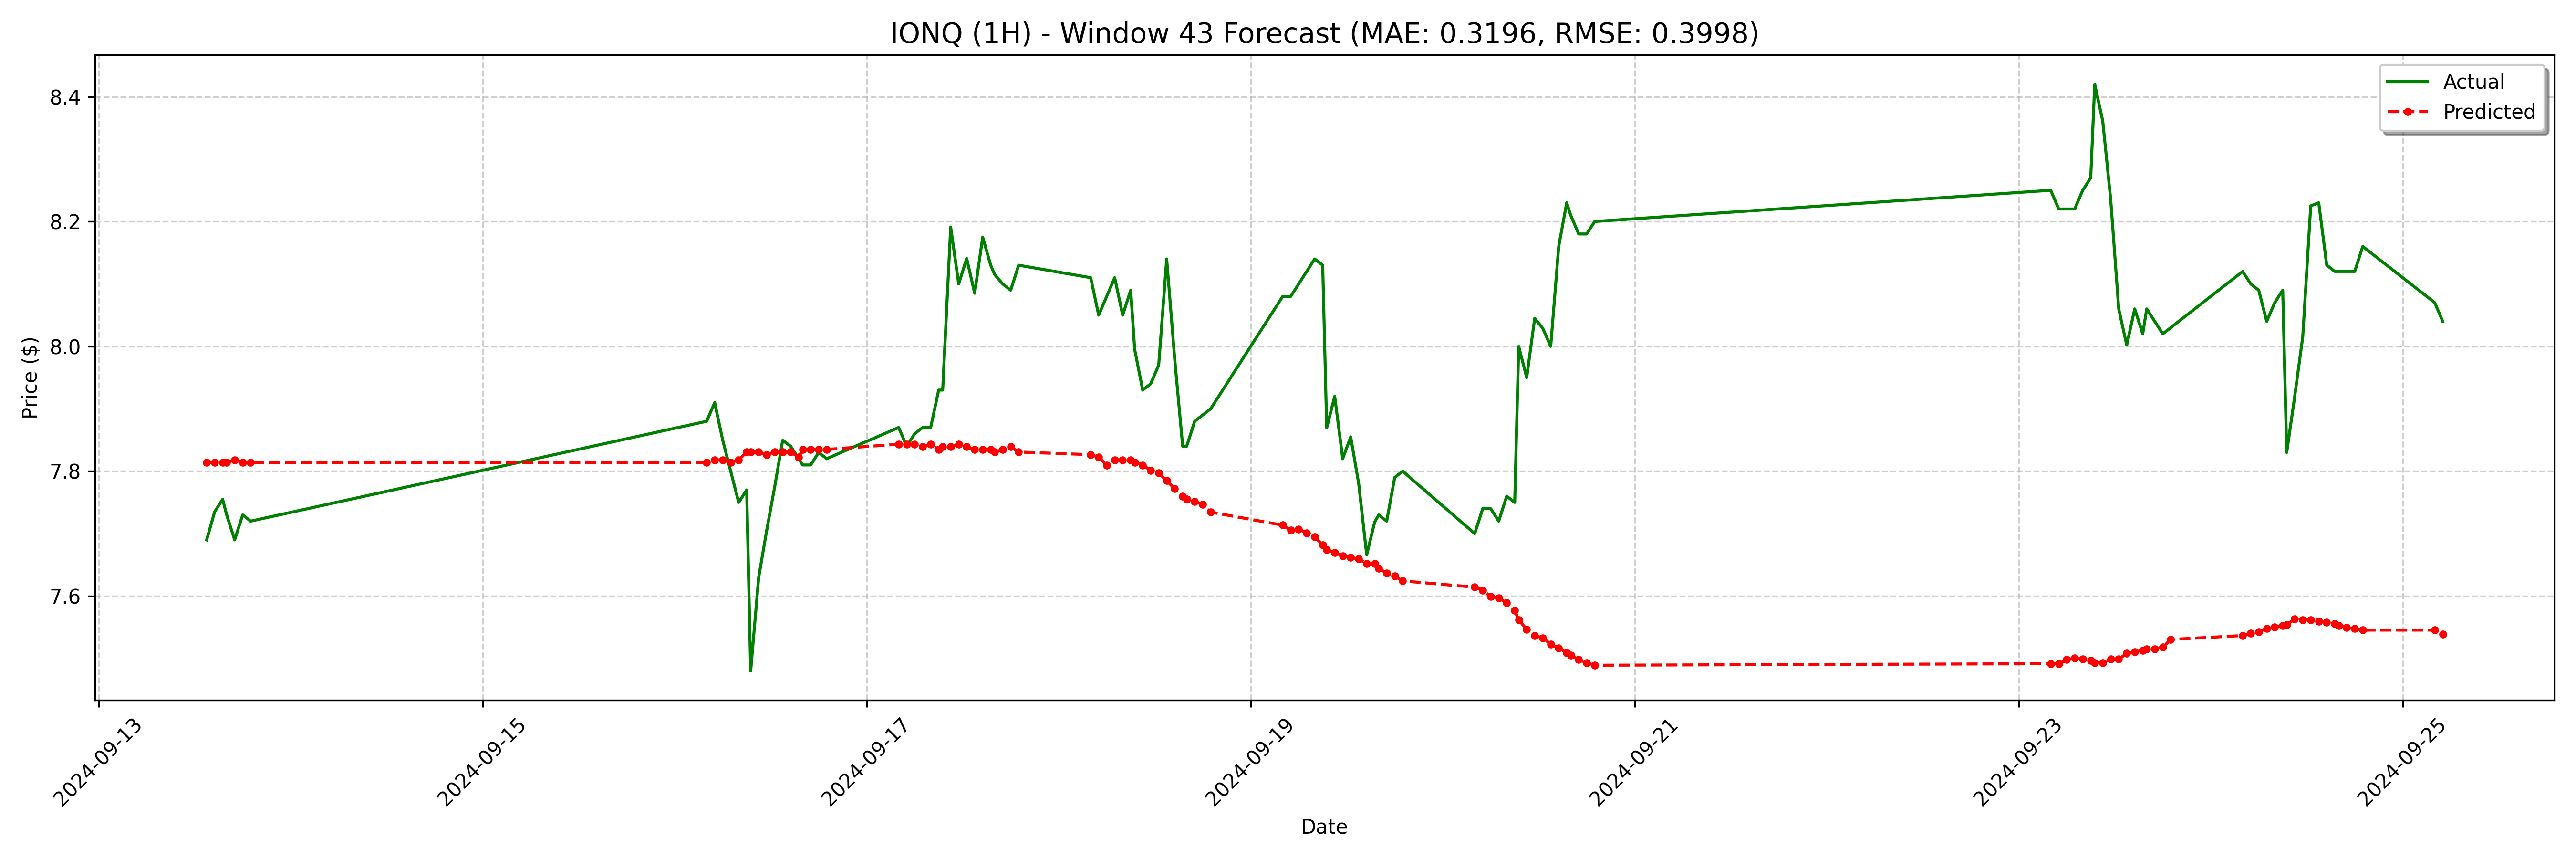

The file beside this chart, header and first rows:
date, actual, forecast
2024-09-13 13:30:00-04:00, 7.69, 7.814
2024-09-13 14:30:00-04:00, 7.735, 7.814
2024-09-13 15:30:00-04:00, 7.755, 7.814
2024-09-13 16:00:00-04:00, 7.73, 7.814
2024-09-13 17:00:00-04:00, 7.69, 7.818
2024-09-13 18:00:00-04:00, 7.73, 7.814
2024-09-13 19:00:00-04:00, 7.72, 7.814
2024-09-16 04:00:00-04:00, 7.88, 7.814
2024-09-16 05:00:00-04:00, 7.91, 7.818
2024-09-16 06:00:00-04:00, 7.85, 7.818
2024-09-16 07:00:00-04:00, 7.8, 7.814
2024-09-16 08:00:00-04:00, 7.75, 7.818
2024-09-16 09:00:00-04:00, 7.77, 7.831
2024-09-16 09:30:00-04:00, 7.48, 7.831
2024-09-16 10:30:00-04:00, 7.63, 7.831
2024-09-16 11:30:00-04:00, 7.705, 7.827
2024-09-16 12:30:00-04:00, 7.775, 7.831
2024-09-16 13:30:00-04:00, 7.849, 7.831
2024-09-16 14:30:00-04:00, 7.84, 7.831
2024-09-16 15:30:00-04:00, 7.82, 7.822
2024-09-16 16:00:00-04:00, 7.81, 7.835
2024-09-16 17:00:00-04:00, 7.81, 7.835
2024-09-16 18:00:00-04:00, 7.83, 7.835
2024-09-16 19:00:00-04:00, 7.82, 7.835
2024-09-17 04:00:00-04:00, 7.87, 7.843
2024-09-17 05:00:00-04:00, 7.84, 7.843
2024-09-17 06:00:00-04:00, 7.86, 7.843
2024-09-17 07:00:00-04:00, 7.87, 7.839
2024-09-17 08:00:00-04:00, 7.87, 7.843
2024-09-17 09:00:00-04:00, 7.93, 7.835
2024-09-17 09:30:00-04:00, 7.93, 7.839
2024-09-17 10:30:00-04:00, 8.191, 7.839
2024-09-17 11:30:00-04:00, 8.1, 7.843
2024-09-17 12:30:00-04:00, 8.141, 7.839
2024-09-17 13:30:00-04:00, 8.085, 7.835
2024-09-17 14:30:00-04:00, 8.175, 7.835
2024-09-17 15:30:00-04:00, 8.13, 7.835
2024-09-17 16:00:00-04:00, 8.115, 7.831
2024-09-17 17:00:00-04:00, 8.1, 7.835
2024-09-17 18:00:00-04:00, 8.09, 7.839
2024-09-17 19:00:00-04:00, 8.13, 7.831
2024-09-18 04:00:00-04:00, 8.11, 7.827
2024-09-18 05:00:00-04:00, 8.05, 7.822
2024-09-18 06:00:00-04:00, 8.08, 7.81
2024-09-18 07:00:00-04:00, 8.11, 7.818
2024-09-18 08:00:00-04:00, 8.05, 7.818
2024-09-18 09:00:00-04:00, 8.09, 7.818
2024-09-18 09:30:00-04:00, 7.995, 7.814
2024-09-18 10:30:00-04:00, 7.93, 7.81
2024-09-18 11:30:00-04:00, 7.94, 7.801
2024-09-18 12:30:00-04:00, 7.97, 7.797
2024-09-18 13:30:00-04:00, 8.14, 7.785
2024-09-18 14:30:00-04:00, 7.98, 7.772
2024-09-18 15:30:00-04:00, 7.84, 7.76
2024-09-18 16:00:00-04:00, 7.84, 7.755
2024-09-18 17:00:00-04:00, 7.88, 7.751
2024-09-18 18:00:00-04:00, 7.89, 7.747
2024-09-18 19:00:00-04:00, 7.9, 7.734
2024-09-19 04:00:00-04:00, 8.08, 7.714
2024-09-19 05:00:00-04:00, 8.08, 7.705
... 68 more rows
